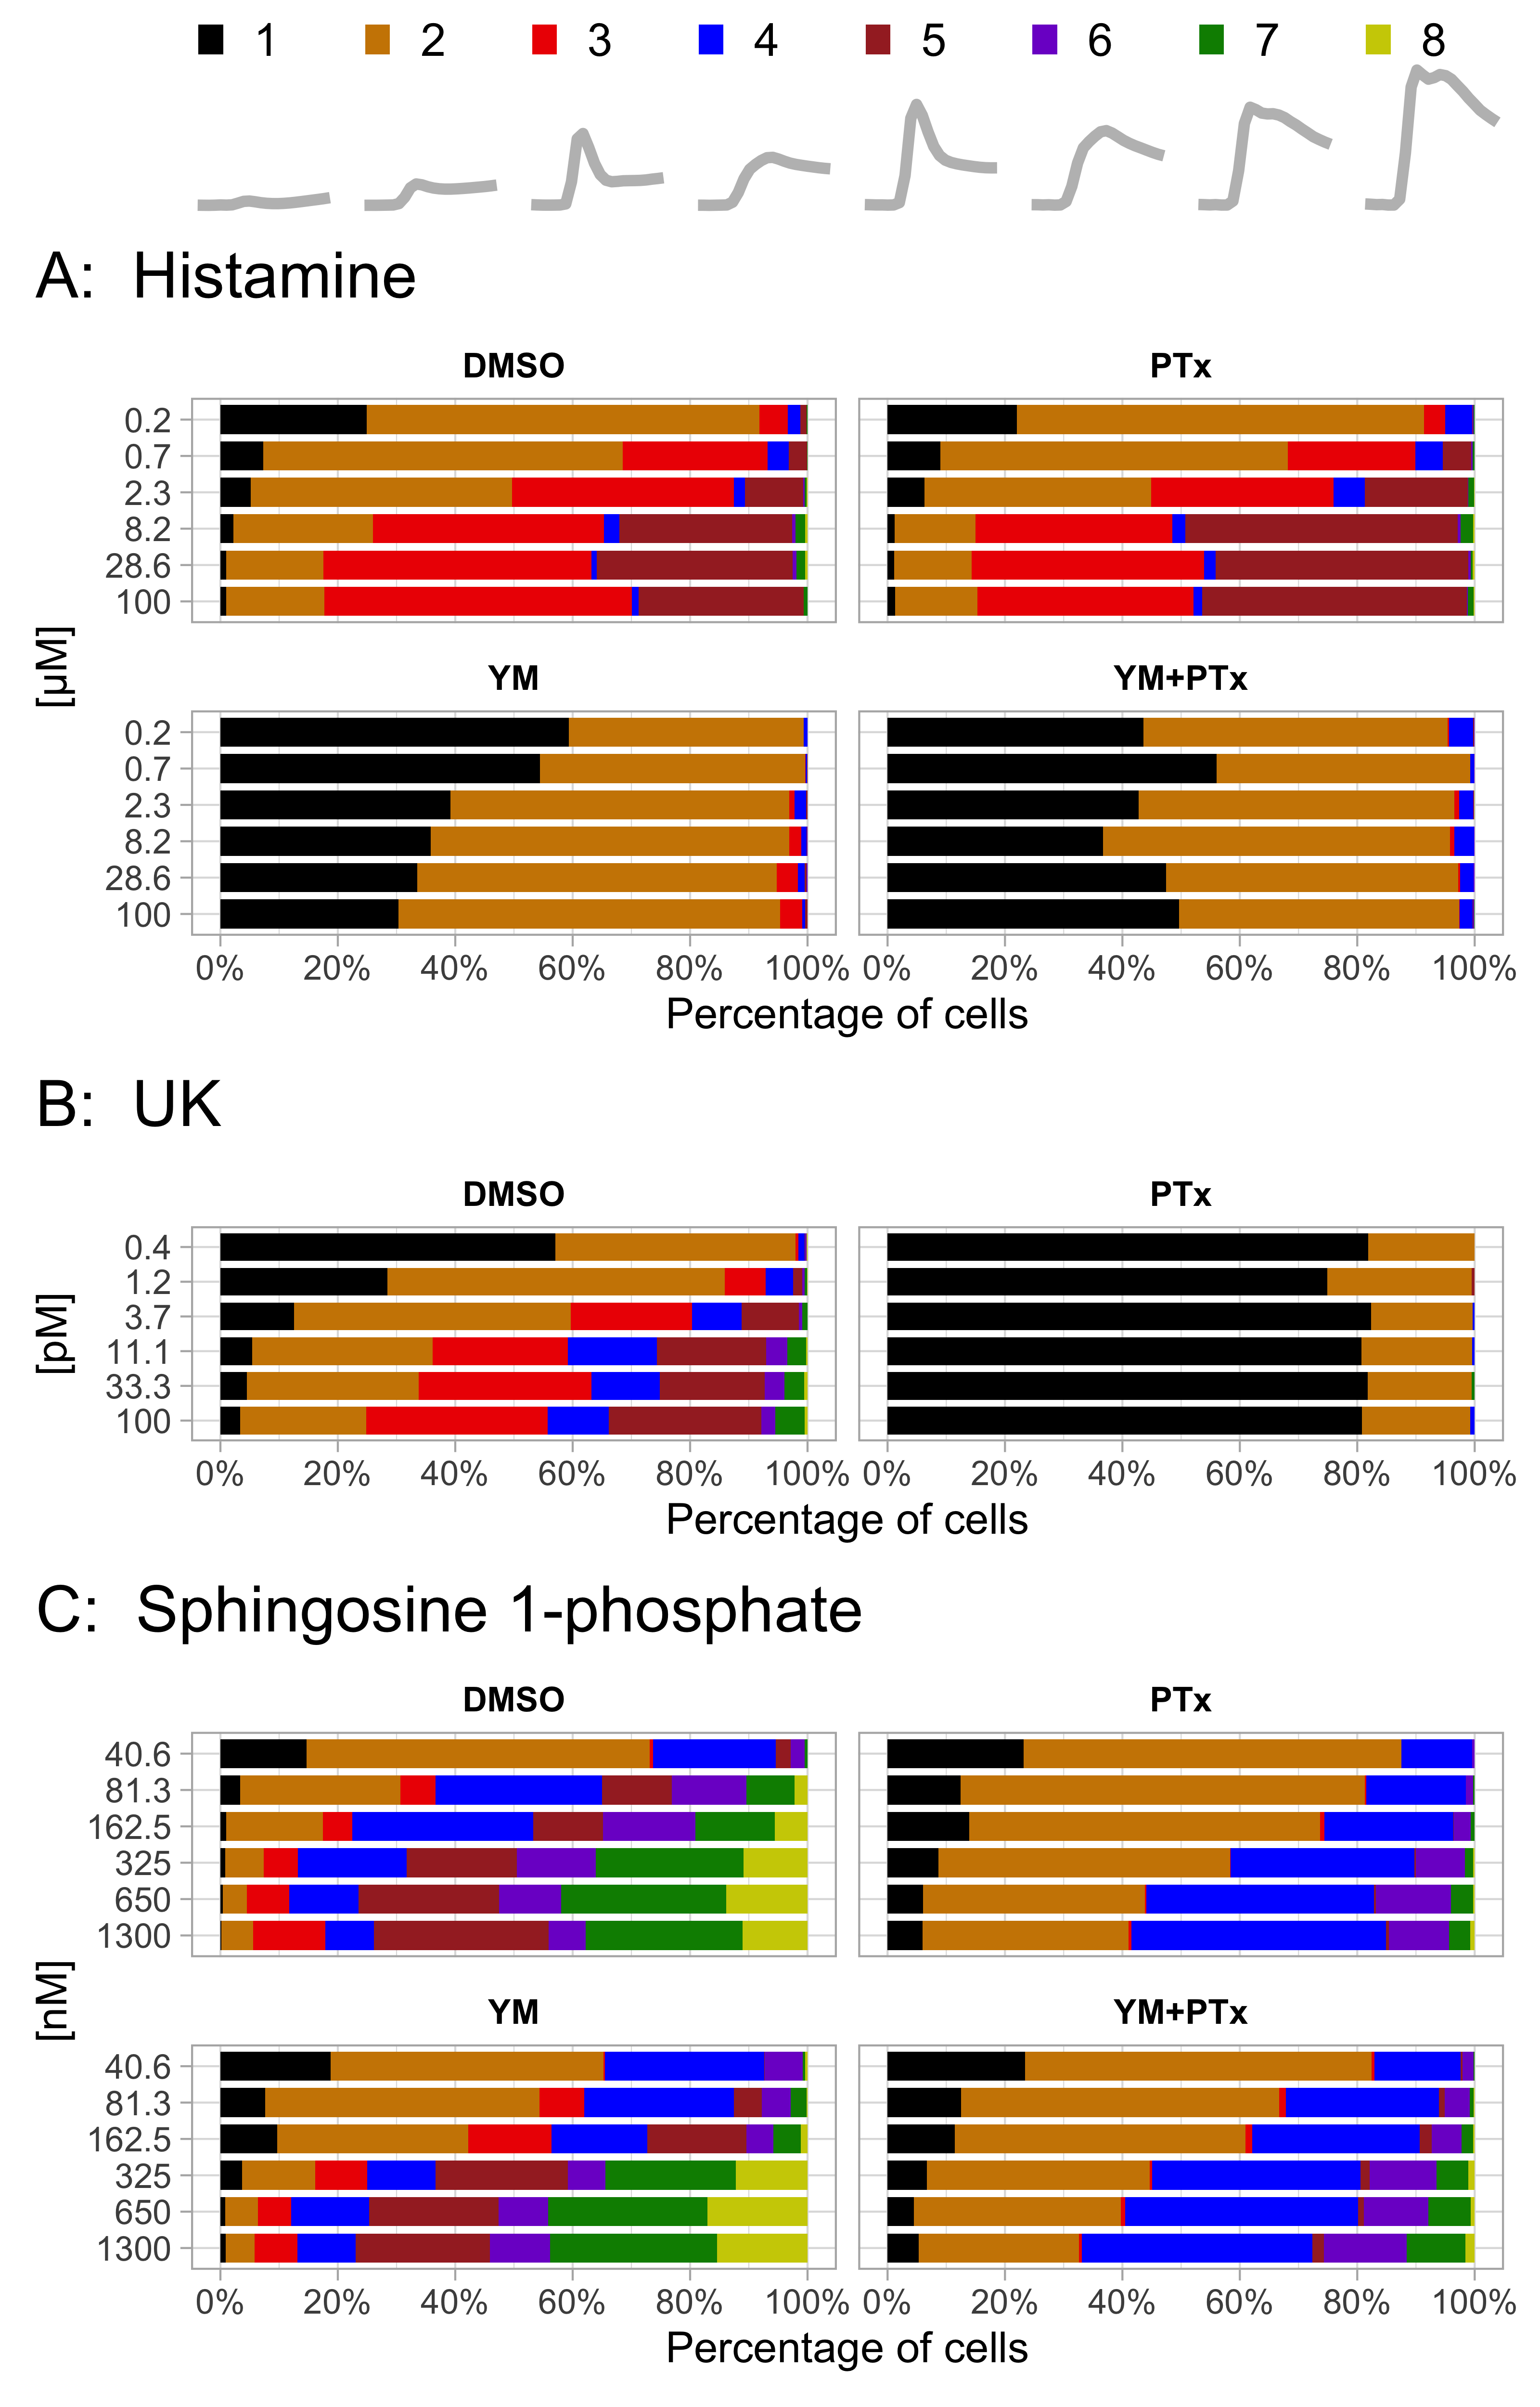

Generate this figure with R:
#### Packages and functions ----
library(tidyverse)
library(patchwork)
library(stringr)
library(data.table)
library(scales)

#### Define type of plot and other variables ----

Okabe_Ito <- c("#000000", "#E69F00", "#56B4E9", "#009E73", "#F0E442", "#0072B2", "#D55E00", "#CC79A7")
coulz <- c("black", "orange3", "red2", "blue", "brown", "purple3", "green4", "yellow3")

newColors <- coulz


##### READ THE DATA AND RENUMBER THE CLUSTERS ########

  ## Read csv files ----
  cluster1 = fread("Data/ALL_ERK_Akt_cluster_series.csv", header = TRUE)
  cluster1$Time_in_min=cluster1$Time_in_min-23
  
  # Remove this column
  cluster1$Cluster <- NULL
  
  #Calculate number of clusters for ERK/Akt
  ncla = max(cluster1$clu_A)
  ncle = max(cluster1$clu_E)
  
  
  ## Rename clusters by given order - in this case the average response
  cluaa = cluster1 %>% group_by(clu_A) %>% dplyr::summarise_all(funs(mean)) %>% arrange(Akt)
  cluee = cluster1 %>% group_by(clu_E) %>% dplyr::summarise_all(funs(mean)) %>% arrange(ERK)
  
  mapa = setNames(c(cluaa$clu_A), c(1:ncla))
  cluster1$clu_A <- names(mapa)[match(cluster1$clu_A, mapa)]
  mape = setNames(c(cluee$clu_E), c(1:ncle))
  cluster1$clu_E <- names(mape)[match(cluster1$clu_E, mape)]

  ##### Determine the maximum number of cells
  nnn <- cluster1 %>% group_by(Time_in_min) %>% dplyr::summarise(n=n())
  ntot <- max(nnn$n)
  
  
  ##### Calculate summary statistics and store in dataframe
  df_traces <- cluster1 %>% select(Time_in_min,ERK,Cluster=clu_E) %>% group_by(Time_in_min, Cluster) %>% dplyr::summarise(ERK_mean = mean(ERK))
  p_traces <- ggplot(df_traces, aes(x=Time_in_min)) + 
    geom_line(aes(x=Time_in_min, y=ERK_mean), color="grey", size=2) +
    facet_wrap(~Cluster, ncol=8) +
    geom_text(data=df_traces%>%filter(Time_in_min==21.5),aes(label=Cluster, x=Time_in_min), y=1.1, color="black", size=6)+
    ylim(-0.1, 1.2) +
    # geom_text(data=df_text, aes(x = -Inf, y = Inf, label = text, hjust = -.1, vjust = 2)) +
    geom_rect(xmin=-20,xmax=-5,ymin=1.0,ymax=1.2, aes(fill=Cluster)) +
    theme_void(base_size = 16) +
    # labs(title = "A:  Average ERK C/N ratio per cluster") +
    scale_fill_manual(values=newColors) + 
    labs(x="",y="") +
    # coord_cartesian(clip = 'off') +
    # theme(strip.background = element_rect(color="grey", fill=NA, size=1)) +
    theme(strip.text = element_blank()) +
    # geom_rect(xmin=-20,xmax=-5,ymin=1.30,ymax=1.42, aes(fill=Cluster)) +
    theme(legend.position = "none", plot.title.position = "plot", plot.title = element_text(size=24)) +
    
    NULL
  
  
  ##### PREPARE & PLOT DATA OF CLUSTER CONTRIBUTIONS ########
  
  df_contribution <- cluster1 %>% select (cond_inh, clu_E, clu_A, Unique_Unique_Object) %>% distinct()
  
  ## Select a subset of the data and rename the conditions
  df_contribution_subset <- df_contribution[grepl("0.0 DMSO|100.0 His DMSO|100.0 UK DMSO|1300.0 S1P DMSO", df_contribution$cond_inh),]
  
  df_contribution_subset$cond_inh[df_contribution_subset$cond_inh=="0.0 DMSO"] <- "DMSO"
  # df_contribution_subset$cond_inh[df_contribution_subset$cond_inh=="0.0 YM"] <- "YM"
  # df_contribution_subset$cond_inh[df_contribution_subset$cond_inh=="0.0 PTx"] <- "PTx"
  df_contribution_subset$cond_inh[df_contribution_subset$cond_inh=="100.0 His DMSO"] <- "His"
  df_contribution_subset$cond_inh[df_contribution_subset$cond_inh=="100.0 UK DMSO"] <- "UK"
  df_contribution_subset$cond_inh[df_contribution_subset$cond_inh=="1300.0 S1P DMSO"] <- "S1P"
  
  order <- c("DMSO", "His", "UK", "S1P")
  
  df_contribution <- df_contribution  %>% 
    separate(cond_inh, c("Concentration","Ligand","Inhibitor"), sep=" ") %>%
    mutate(Concentration = round(as.numeric(Concentration), 1))
  
  df_contribution$Inhibitor[df_contribution$Inhibitor=="ymptx"] <- "YM+PTx"
  
  df_contribution_S1P <- df_contribution[grepl("S1P", df_contribution$Ligand),]
  
  
  
  p_His <- df_contribution %>% filter(Ligand=="His") %>% ggplot(aes(x=(as.factor(Concentration)), fill=as.factor(clu_E))) + scale_fill_manual(values=coulz)+
    geom_bar(position = position_fill(reverse = TRUE), width = 0.8) +
    labs(x = "[µM]", y = "Percentage of cells") +
    facet_wrap(~Inhibitor, ncol=2)+
    coord_flip() + 
    theme_light(base_size = 16) + 

    scale_y_continuous(breaks=c(0,0.2,0.4,0.6,0.8,1), labels = percent) +
    labs(fill="Cluster") +
    labs(title = "A:  Histamine") +
    guides(fill = guide_legend(nrow = 1)) +
    theme(plot.title.position = "plot", plot.title = element_text(size=24)) +
    theme(strip.text = element_text(color = "black", face = "bold"), strip.background = element_rect(fill = NA, colour = NA)) + 
    scale_x_discrete(limits = rev) +
    NULL
  
  p_UK <- df_contribution %>% filter(Ligand=="UK") %>% ggplot(aes(x=(as.factor(Concentration)), fill=as.factor(clu_E))) + scale_fill_manual(values=coulz)+
    geom_bar(position = position_fill(reverse = TRUE), width = 0.8) +
    labs(x = "[pM]", y = "Percentage of cells") +
    facet_wrap(~Inhibitor, ncol=2)+
    coord_flip() + 
    theme_light(base_size = 16) + 
    scale_y_continuous(breaks=c(0,0.2,0.4,0.6,0.8,1), labels = percent) +
    labs(fill="Cluster") +
    labs(title = "B:  UK") +
    guides(fill = guide_legend(nrow = 1)) +
    theme(plot.title.position = "plot", plot.title = element_text(size=24)) +
    theme(strip.text = element_text(color = "black", face = "bold"), strip.background = element_rect(fill = NA, colour = NA)) + 
    scale_x_discrete(limits = rev) +
    NULL
  
  
  
  p_S1P <- df_contribution %>% filter(Ligand=="S1P") %>% ggplot(aes(x=(as.factor(Concentration)), fill=as.factor(clu_E))) + scale_fill_manual(values=coulz)+
    geom_bar(position = position_fill(reverse = TRUE), width = 0.8) +
    labs(x = "[nM]", y = "Percentage of cells") +
    facet_wrap(~Inhibitor, ncol=2)+
    coord_flip() + 
    theme_light(base_size = 16) + 
    scale_y_continuous(breaks=c(0,0.2,0.4,0.6,0.8,1), labels = percent) +
    labs(fill="Cluster") +
    labs(title = "C:  Sphingosine 1-phosphate") +
    guides(fill = guide_legend(nrow = 1)) +
    theme(plot.title.position = "plot", plot.title = element_text(size=24)) +
    theme(strip.text = element_text(color = "black", face = "bold"), strip.background = element_rect(fill = NA, colour = NA)) + 
    scale_x_discrete(limits = rev) +
    NULL

  
  

  
  ##### SAVE THE MULTIPANEL PLOT ########
  
  png(file=paste0("Figure_8.png"), width = 3200, height = 5000, units = "px", res = 400)
  (p_traces/p_His/p_UK/p_S1P)  +
    # plot_layout(design = layout) +
    plot_layout(heights = c(0.8,2, 0.8,2))+
    plot_layout(guides = 'collect') & theme(legend.position = 'none')

  
  dev.off()
  
  

  
